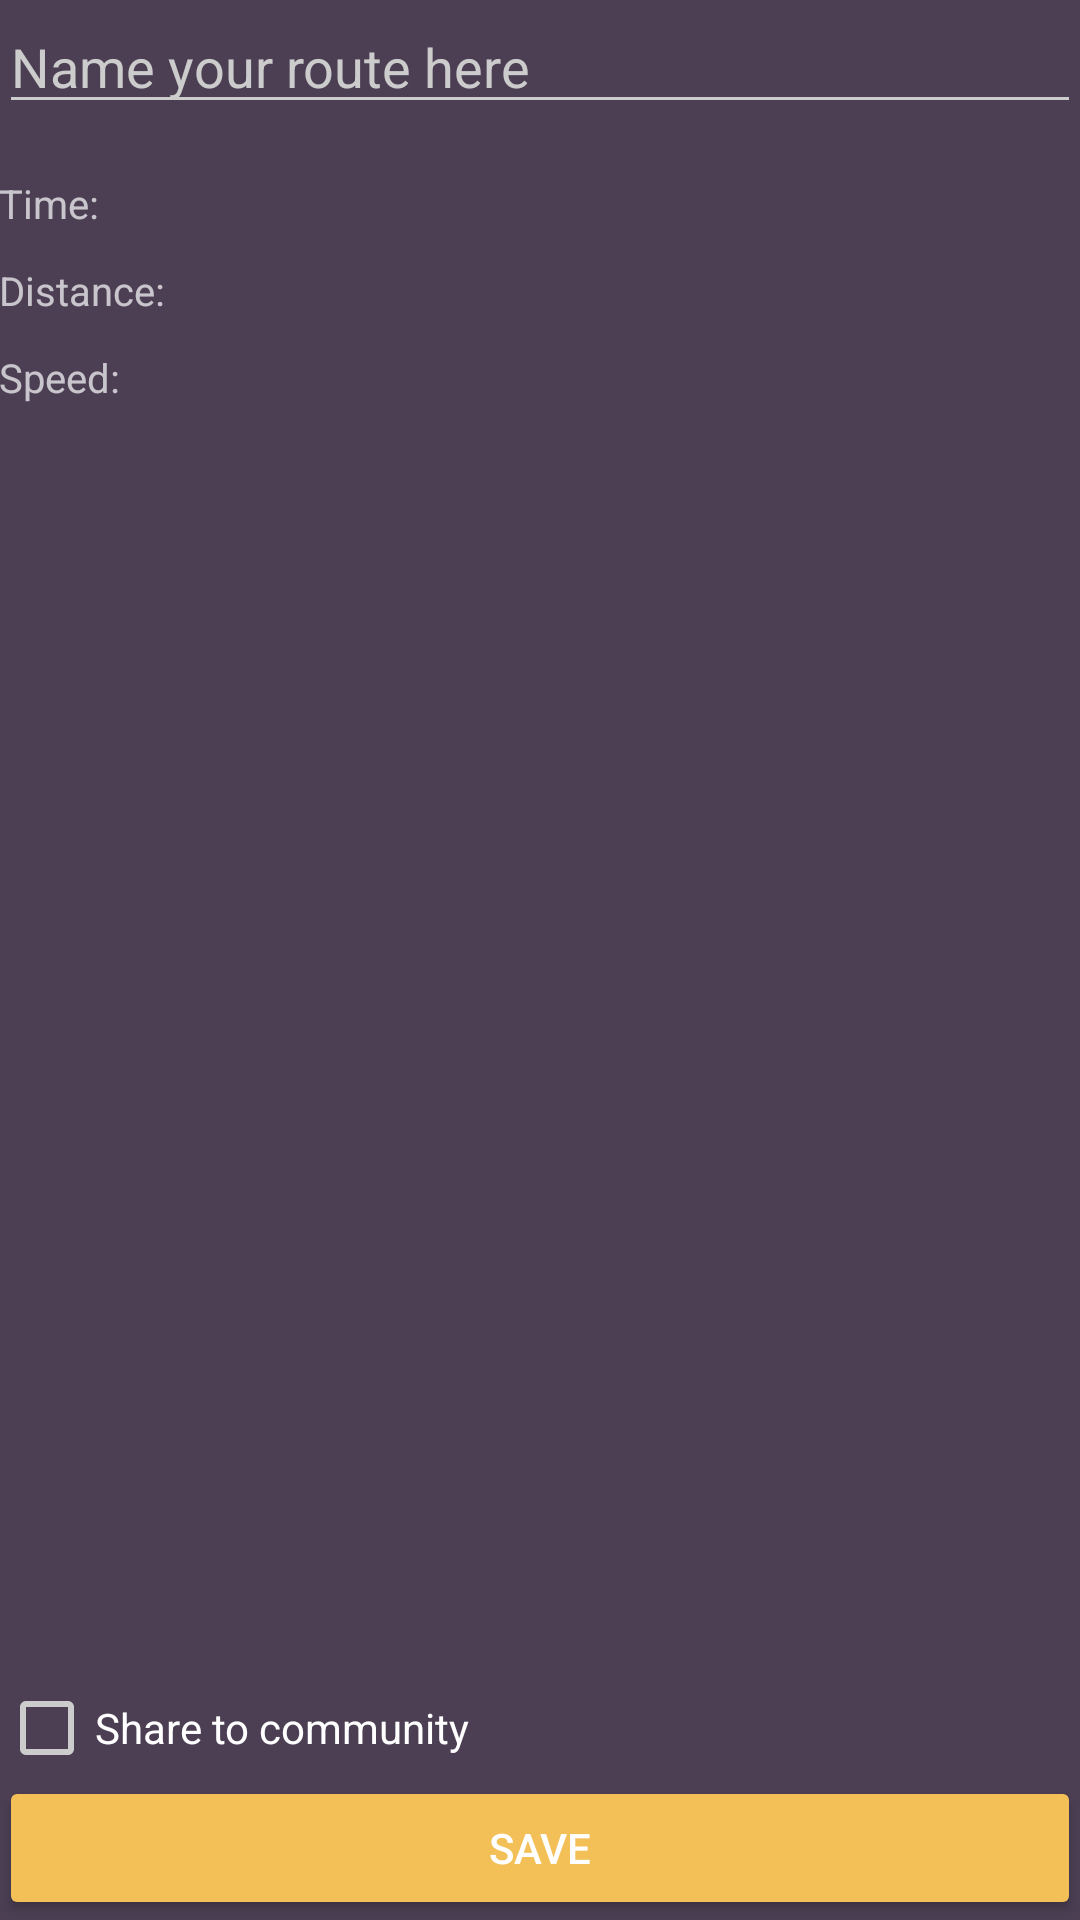

This screen was rendered from an Android layout file. Write that file and the resources it references.
<!-- AndroidManifest.xml: application theme AppTheme.Dark -->
<!-- res/layout/activity_create_route.xml -->
<?xml version="1.0" encoding="utf-8"?>
<RelativeLayout xmlns:android="http://schemas.android.com/apk/res/android"
    xmlns:tools="http://schemas.android.com/tools"
    android:layout_width="match_parent"
    android:layout_height="match_parent"
    android:paddingBottom="@dimen/activity_vertical_margin"
    android:paddingLeft="@dimen/activity_horizontal_margin"
    android:paddingRight="@dimen/activity_horizontal_margin"
    android:paddingTop="@dimen/activity_vertical_margin"
    tools:context="com.example.ohiris.route.Activities.CreateRoute">

    <LinearLayout
        android:id="@+id/linearyout_create_name"
        android:layout_width="match_parent"
        android:layout_height="wrap_content">

        <EditText
            android:id="@+id/editText_route_name"
            android:layout_width="match_parent"
            android:layout_height="wrap_content"
            android:hint="@string/route_name"
            android:maxLines="1"
            android:singleLine="true" />


    </LinearLayout>

    <TableLayout
        android:id="@+id/tableLayout"
        android:layout_width="match_parent"
        android:layout_height="wrap_content"
        android:layout_below="@+id/linearyout_create_name"
        android:layout_marginTop="50px">

        <TableRow
            android:layout_width="match_parent"
            android:layout_height="wrap_content">

            <TextView
                android:layout_width="match_parent"
                android:layout_height="wrap_content"
                android:layout_weight="1"
                android:text="Time:"
                android:textSize="40px" />

            <TextView
                android:id="@+id/text_time"
                android:layout_width="match_parent"
                android:layout_height="wrap_content"
                android:layout_weight="2" />

        </TableRow>

        <TableRow
            android:layout_width="match_parent"
            android:layout_height="wrap_content"
            android:layout_marginTop="10dp">

            <TextView
                android:layout_width="match_parent"
                android:layout_height="wrap_content"
                android:layout_weight="1"
                android:text="Distance:"
                android:textSize="40px" />

            <TextView
                android:id="@+id/text_dist"
                android:layout_width="match_parent"
                android:layout_height="wrap_content"
                android:layout_weight="2" />

        </TableRow>

        <TableRow
            android:layout_width="match_parent"
            android:layout_height="wrap_content"
            android:layout_marginTop="10dp">

            <TextView
                android:layout_width="match_parent"
                android:layout_height="wrap_content"
                android:layout_weight="1"
                android:text="Speed:"
                android:textSize="40px" />

            <TextView
                android:id="@+id/text_speed"
                android:layout_width="match_parent"
                android:layout_height="wrap_content"
                android:layout_weight="2" />

        </TableRow>

    </TableLayout>

    <AbsoluteLayout
        android:id="@+id/absolutelayout_create"
        android:layout_width="match_parent"
        android:layout_height="match_parent"
        android:layout_below="@id/tableLayout"
        android:layout_centerHorizontal="true"
        android:layout_marginBottom="100dp"
        android:layout_marginTop="30dp">


    </AbsoluteLayout>


    <LinearLayout
        android:id="@+id/linearLayout_create"
        android:layout_width="match_parent"
        android:layout_height="wrap_content"
        android:layout_alignParentBottom="true"
        android:layout_alignParentLeft="true"
        android:layout_alignParentStart="true"
        android:orientation="vertical">


        <CheckBox
            android:id="@+id/check_share"
            android:layout_width="match_parent"
            android:layout_height="wrap_content"
            android:text="@string/whether_share" />

        <Button
            android:id="@+id/btn_save_route"
            android:layout_width="match_parent"
            android:layout_height="wrap_content"
            android:text="@string/save" />

    </LinearLayout>


</RelativeLayout>
<!-- resources referenced by this layout -->
<resources>
  <string name="route_name">Name your route here</string>
  <string name="save">Save</string>
  <string name="whether_share">Share to community</string>
  <style name="AppTheme.Dark" parent="Theme.AppCompat.NoActionBar">
          <item name="colorPrimary">@color/primary</item>
          <item name="colorPrimaryDark">@color/primary_dark</item>
          <item name="colorAccent">@color/accent</item>
  
          <item name="android:windowBackground">@color/primary</item>
  
          <item name="colorControlNormal">@color/iron</item>
          <item name="colorControlActivated">@color/white</item>
          <item name="colorControlHighlight">@color/white</item>
          <item name="android:textColorHint">@color/iron</item>
  
          <item name="colorButtonNormal">@color/primary_darker</item>
          <item name="android:colorButtonNormal">@color/primary_darker</item>
      </style>
  <color name="primary">#4C3F54</color>
  <color name="primary_dark">#ebdcb2</color>
  <color name="accent">#CCCCCC</color>
  <color name="iron">#CCCCCC</color>
  <color name="white">#FFFFFF</color>
  <color name="primary_darker">#f2c057</color>
</resources>
